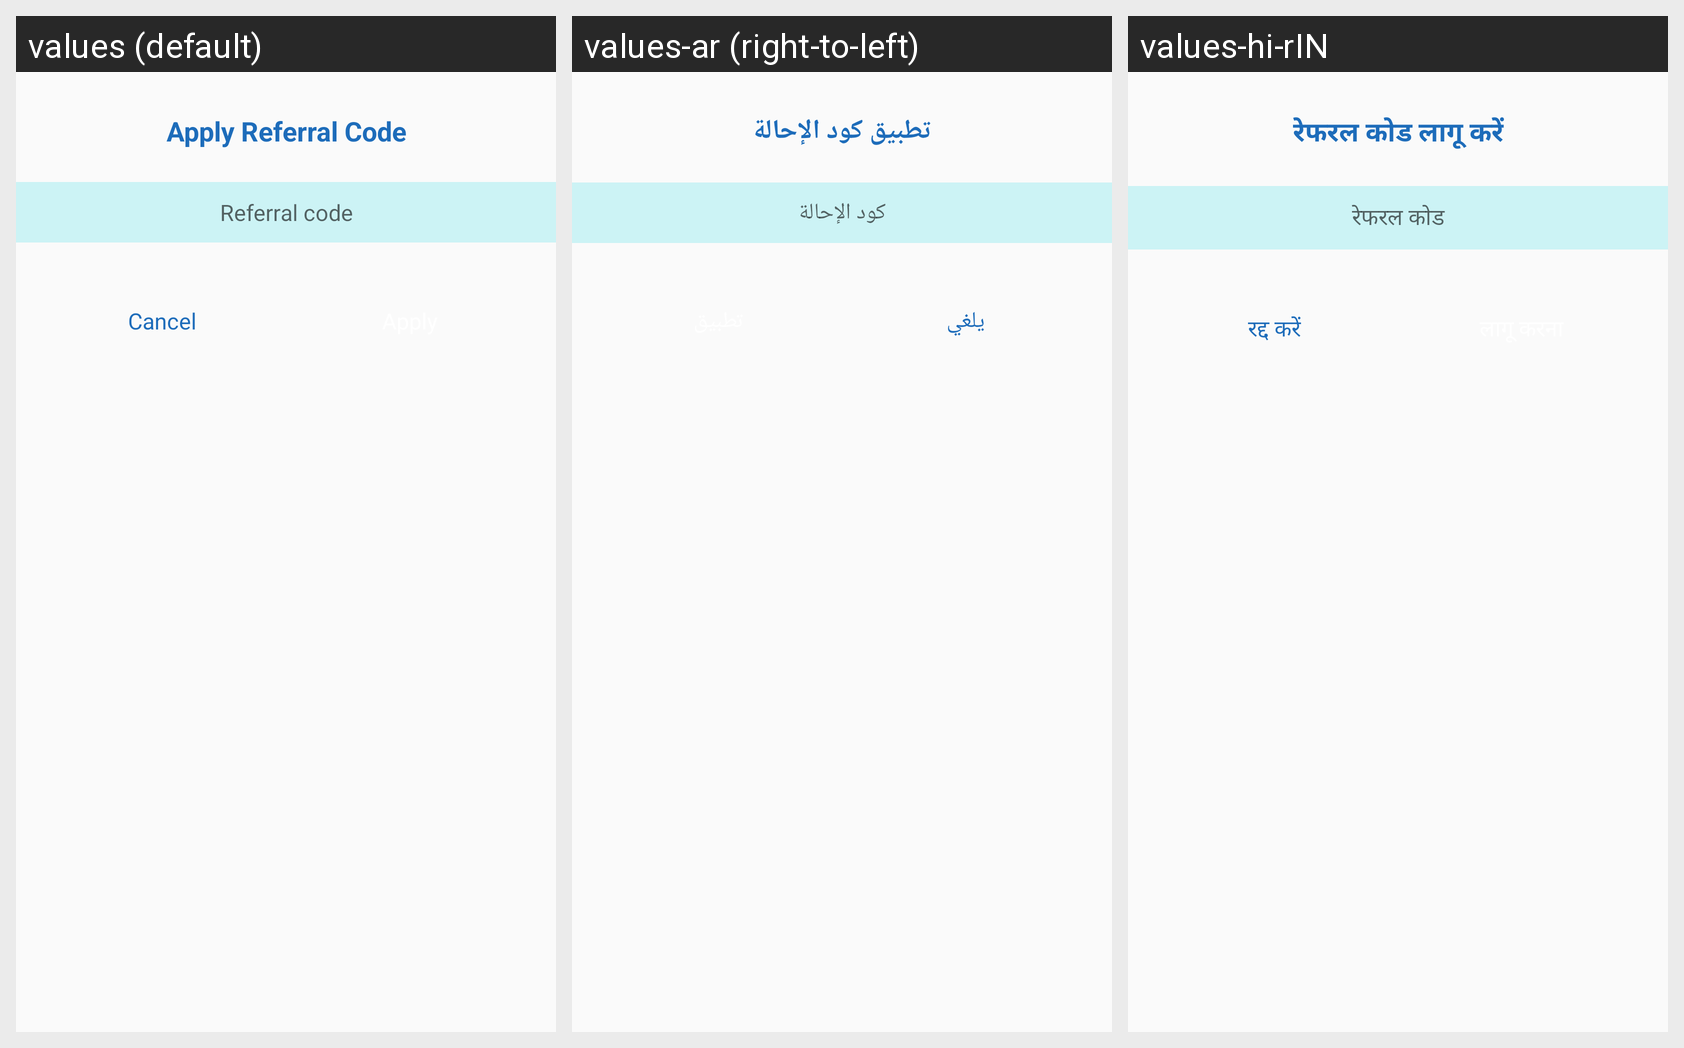

Translations of the strings shown on this Android screen, per locale in the grid:
Android screen res/layout/refer_dailog.xml rendered under 3 locales, left to right: values (default), values-ar (right-to-left), values-hi-rIN. Device: Nexus 5 (rendered at 1080×1920; each locale shown at half size, 540×960, under a caption strip naming it); theme AppTheme.
Strings drawn on this screen, with the default value and each locale's value (text and hints the layout hard-codes, and strings that could not be matched under every locale, appear in the picture but are not listed):

apply_code
  values: Apply Referral Code
  values-ar: تطبيق كود الإحالة
  values-hi-rIN: रेफरल कोड लागू करें

ref_code
  values: Referral code
  values-ar: كود الإحالة
  values-hi-rIN: रेफरल कोड

cancel
  values: Cancel
  values-ar: يلغي
  values-hi-rIN: रद्द करें
